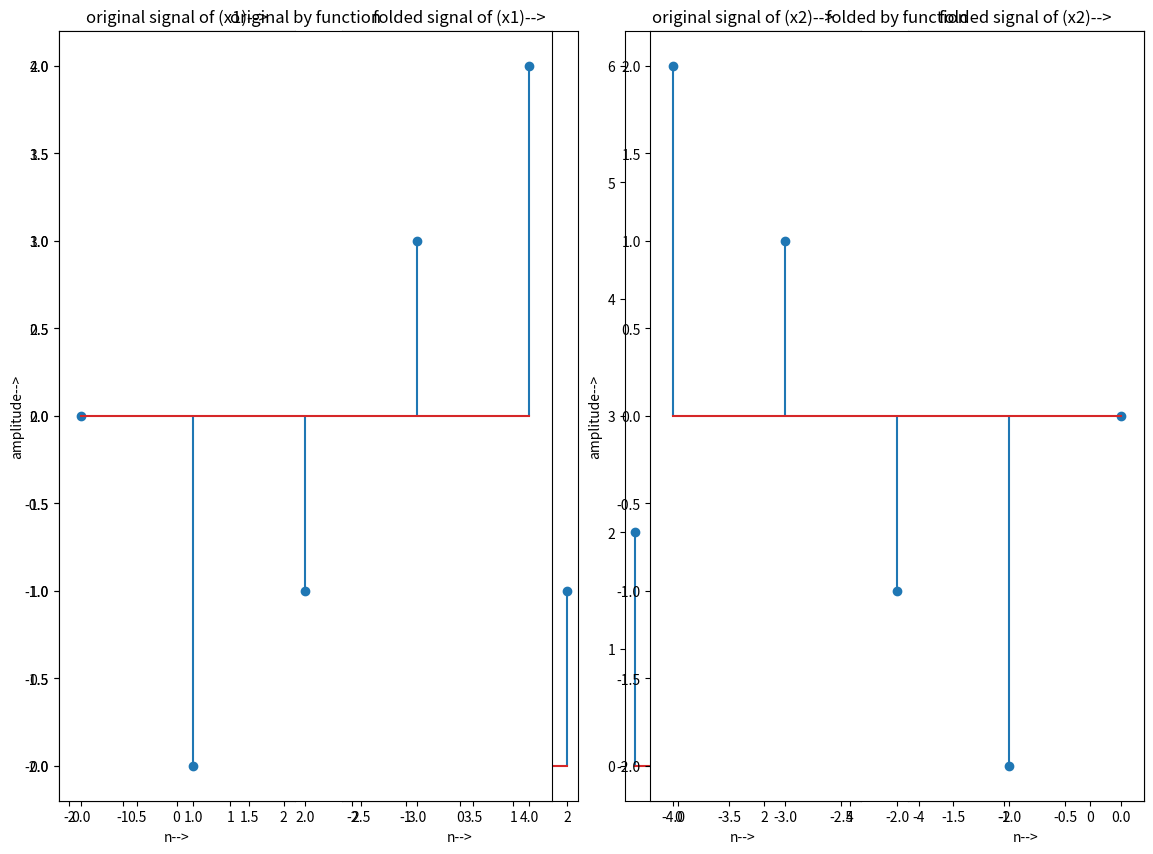

Source code (Python):
import numpy as np
import matplotlib.pyplot as plt

x1=np.array([1,2,0,3,4])
t1=np.arange(-2,3,1)

plt.figure(figsize=(14,10))
plt.subplot(1,4,1)
plt.stem(t1,x1)
plt.title('original signal of (x1)-->')
plt.xlabel('n-->')
plt.ylabel('amplitude-->')

t1_flipped=np.flip(t1*-1)
x1_flipped=list(reversed(x1))

plt.subplot(1,4,2)
plt.stem(t1_flipped,x1_flipped)
plt.title('folded signal of (x1)-->')
plt.xlabel('n-->')
plt.ylabel('amplitude-->')

t2=np.arange(-1,5,1)
y2=np.array([2,0,3,4,5,6])

plt.subplot(1,4,3)
plt.stem(t2,y2)
plt.title('original signal of (x2)-->')
plt.xlabel('n-->')
plt.ylabel('amplitude-->')

plt.subplot(1,4,4)
t2_flipped=np.flip(t2*-1)
x2_flipped=list(reversed(y2))

plt.stem(t2_flipped,x2_flipped)
plt.title('folded signal of (x2)-->')
plt.xlabel('n-->')
plt.ylabel('amplitude-->')
plt.show()

#folding by function
def folding(signal,time):
    time_flip=-np.flip(time)
    flip_signal=np.flip(np.flip(signal*-1))

    return flip_signal,time_flip
x3=np.array([1,2,0,3,4])
t3=np.arange(-2,3,1)

flipped_signal,flipped_time=folding(x3,t3)
plt.subplot(1,2,1)
plt.title('original by function')
plt.stem(x3,t3)

plt.subplot(1,2,2)
plt.title('folded by function')
plt.stem(flipped_signal,flipped_time)
plt.show()







